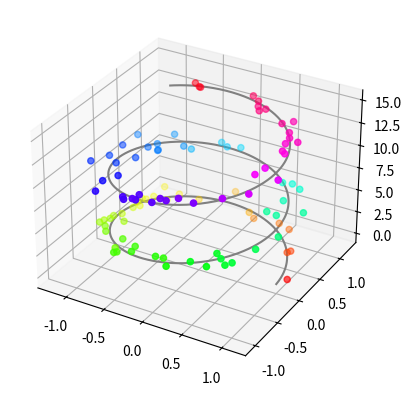

Reproduce this figure in Python.
from mpl_toolkits import mplot3d

import numpy as np
import matplotlib.pyplot as plt

fig = plt.figure()
ax = plt.axes(projection="3d")

z_line = np.linspace(0, 15, 1000)
x_line = np.cos(z_line)
y_line = np.sin(z_line)
ax.plot3D(x_line, y_line, z_line, 'gray')

z_points = 15 * np.random.random(100)
x_points = np.cos(z_points) + 0.1 * np.random.randn(100)
y_points = np.sin(z_points) + 0.1 * np.random.randn(100)
ax.scatter3D(x_points, y_points, z_points, c=z_points, cmap='hsv');

plt.show()
